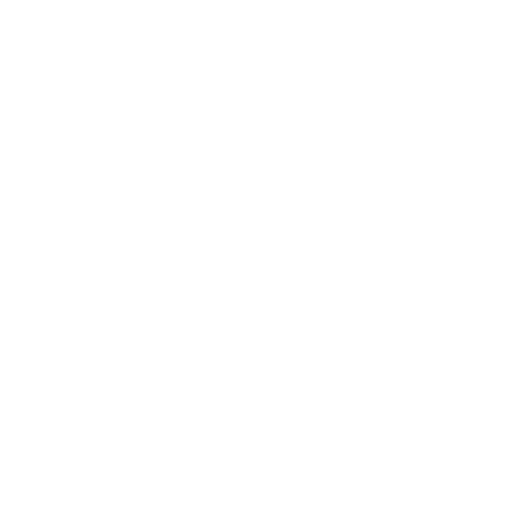
t = 0.00 s
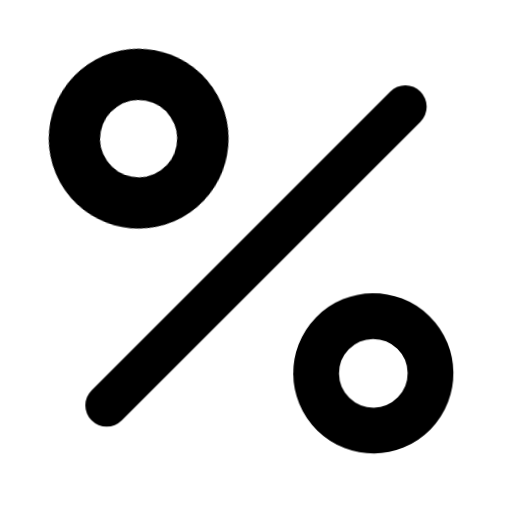
t = 0.70 s
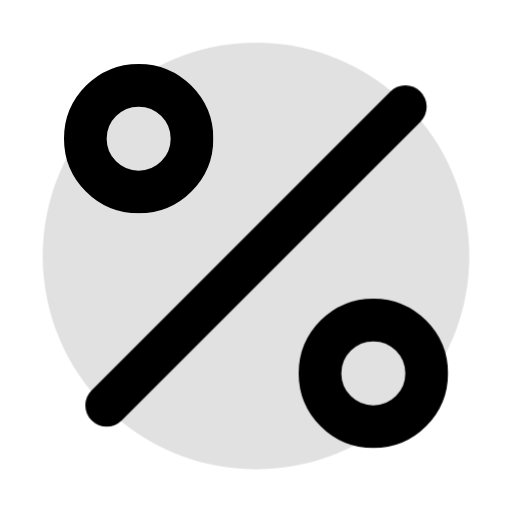
t = 1.40 s
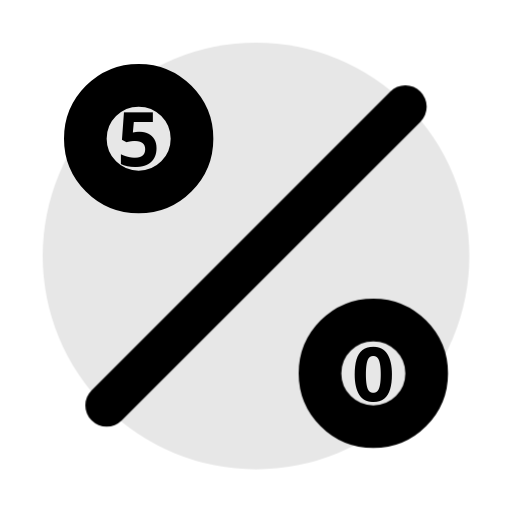
t = 2.10 s
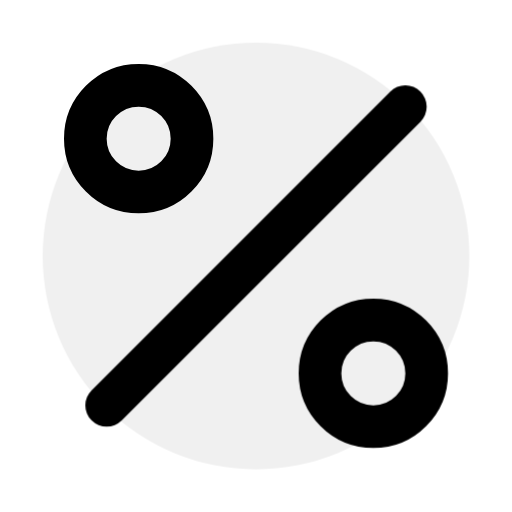
t = 2.80 s
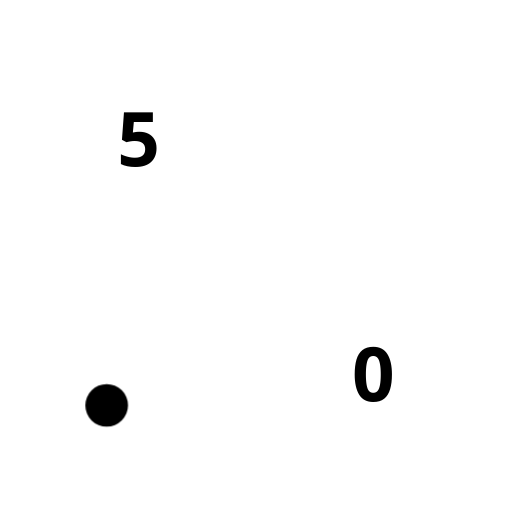
t = 3.50 s

The animated SVG that drew these frames (rendered in a browser with its animation timeline set to each time). Animation: 5 CSS @keyframes rules; one cycle of 4.20 s, repeats indefinitely.

<svg xmlns="http://www.w3.org/2000/svg" viewBox="0 0 24 24" fill="none" stroke="currentColor" stroke-width="2" stroke-linecap="round" stroke-linejoin="round">
  <style>
    .pct-slash {
      stroke-dasharray: 20;
      stroke-dashoffset: 20;
      animation: drawSlash 4s cubic-bezier(0.22, 0.61, 0.36, 1) infinite;
    }
    .pct-top {
      transform-origin: 6.5px 6.5px;
      animation: circleTop 4s cubic-bezier(0.34, 1.56, 0.64, 1) infinite;
    }
    .pct-bottom {
      transform-origin: 17.5px 17.5px;
      animation: circleBottom 4s cubic-bezier(0.34, 1.56, 0.64, 1) infinite;
    }
    .pct-pulse {
      transform-origin: 12px 12px;
      animation: pulseBg 4s ease infinite;
    }
    .number-tick {
      animation: numFlip 4s ease infinite;
    }
    @keyframes drawSlash {
      0%, 5% { stroke-dashoffset: 20; }
      20% { stroke-dashoffset: 0; }
      75% { stroke-dashoffset: 0; }
      90%, 100% { stroke-dashoffset: -20; }
    }
    @keyframes circleTop {
      0%, 8% { transform: scale(0) rotate(-90deg); }
      18% { transform: scale(1.2) rotate(10deg); }
      25%, 75% { transform: scale(1) rotate(0deg); }
      85%, 100% { transform: scale(0) rotate(90deg); }
    }
    @keyframes circleBottom {
      0%, 14% { transform: scale(0) rotate(-90deg); }
      26% { transform: scale(1.2) rotate(10deg); }
      33%, 75% { transform: scale(1) rotate(0deg); }
      87%, 100% { transform: scale(0) rotate(90deg); }
    }
    @keyframes pulseBg {
      0%, 30% { opacity: 0; }
      40% { opacity: 0.15; }
      50% { opacity: 0.08; }
      60% { opacity: 0.12; }
      70%, 80% { opacity: 0.06; }
      90%, 100% { opacity: 0; }
    }
    @keyframes numFlip {
      0%, 35% { opacity: 0; transform: translateY(3px); }
      42% { opacity: 1; transform: translateY(-0.5px); }
      48%, 60% { opacity: 1; transform: translateY(0); }
      65% { opacity: 0; transform: translateY(-2px); }
      70% { opacity: 0; transform: translateY(3px); }
      77% { opacity: 1; transform: translateY(-0.5px); }
      82%, 90% { opacity: 1; transform: translateY(0); }
      95%, 100% { opacity: 0; transform: translateY(-2px); }
    }
  </style>
  <!-- Pulse background -->
  <circle class="pct-pulse" cx="12" cy="12" r="10" fill="currentColor" stroke="none" opacity="0"/>
  <!-- Percent sign -->
  <line class="pct-slash" x1="19" y1="5" x2="5" y2="19"/>
  <circle class="pct-top" cx="6.5" cy="6.5" r="2.5"/>
  <circle class="pct-bottom" cx="17.5" cy="17.5" r="2.5"/>
  <!-- Number ticks inside circles -->
  <text class="number-tick" x="6.5" y="7.8" text-anchor="middle" font-size="3.5" font-family="system-ui" fill="currentColor" stroke="none" font-weight="bold" opacity="0">5</text>
  <text class="number-tick" x="17.5" y="18.8" text-anchor="middle" font-size="3.5" font-family="system-ui" fill="currentColor" stroke="none" font-weight="bold" opacity="0" style="animation-delay:0.2s">0</text>
</svg>
